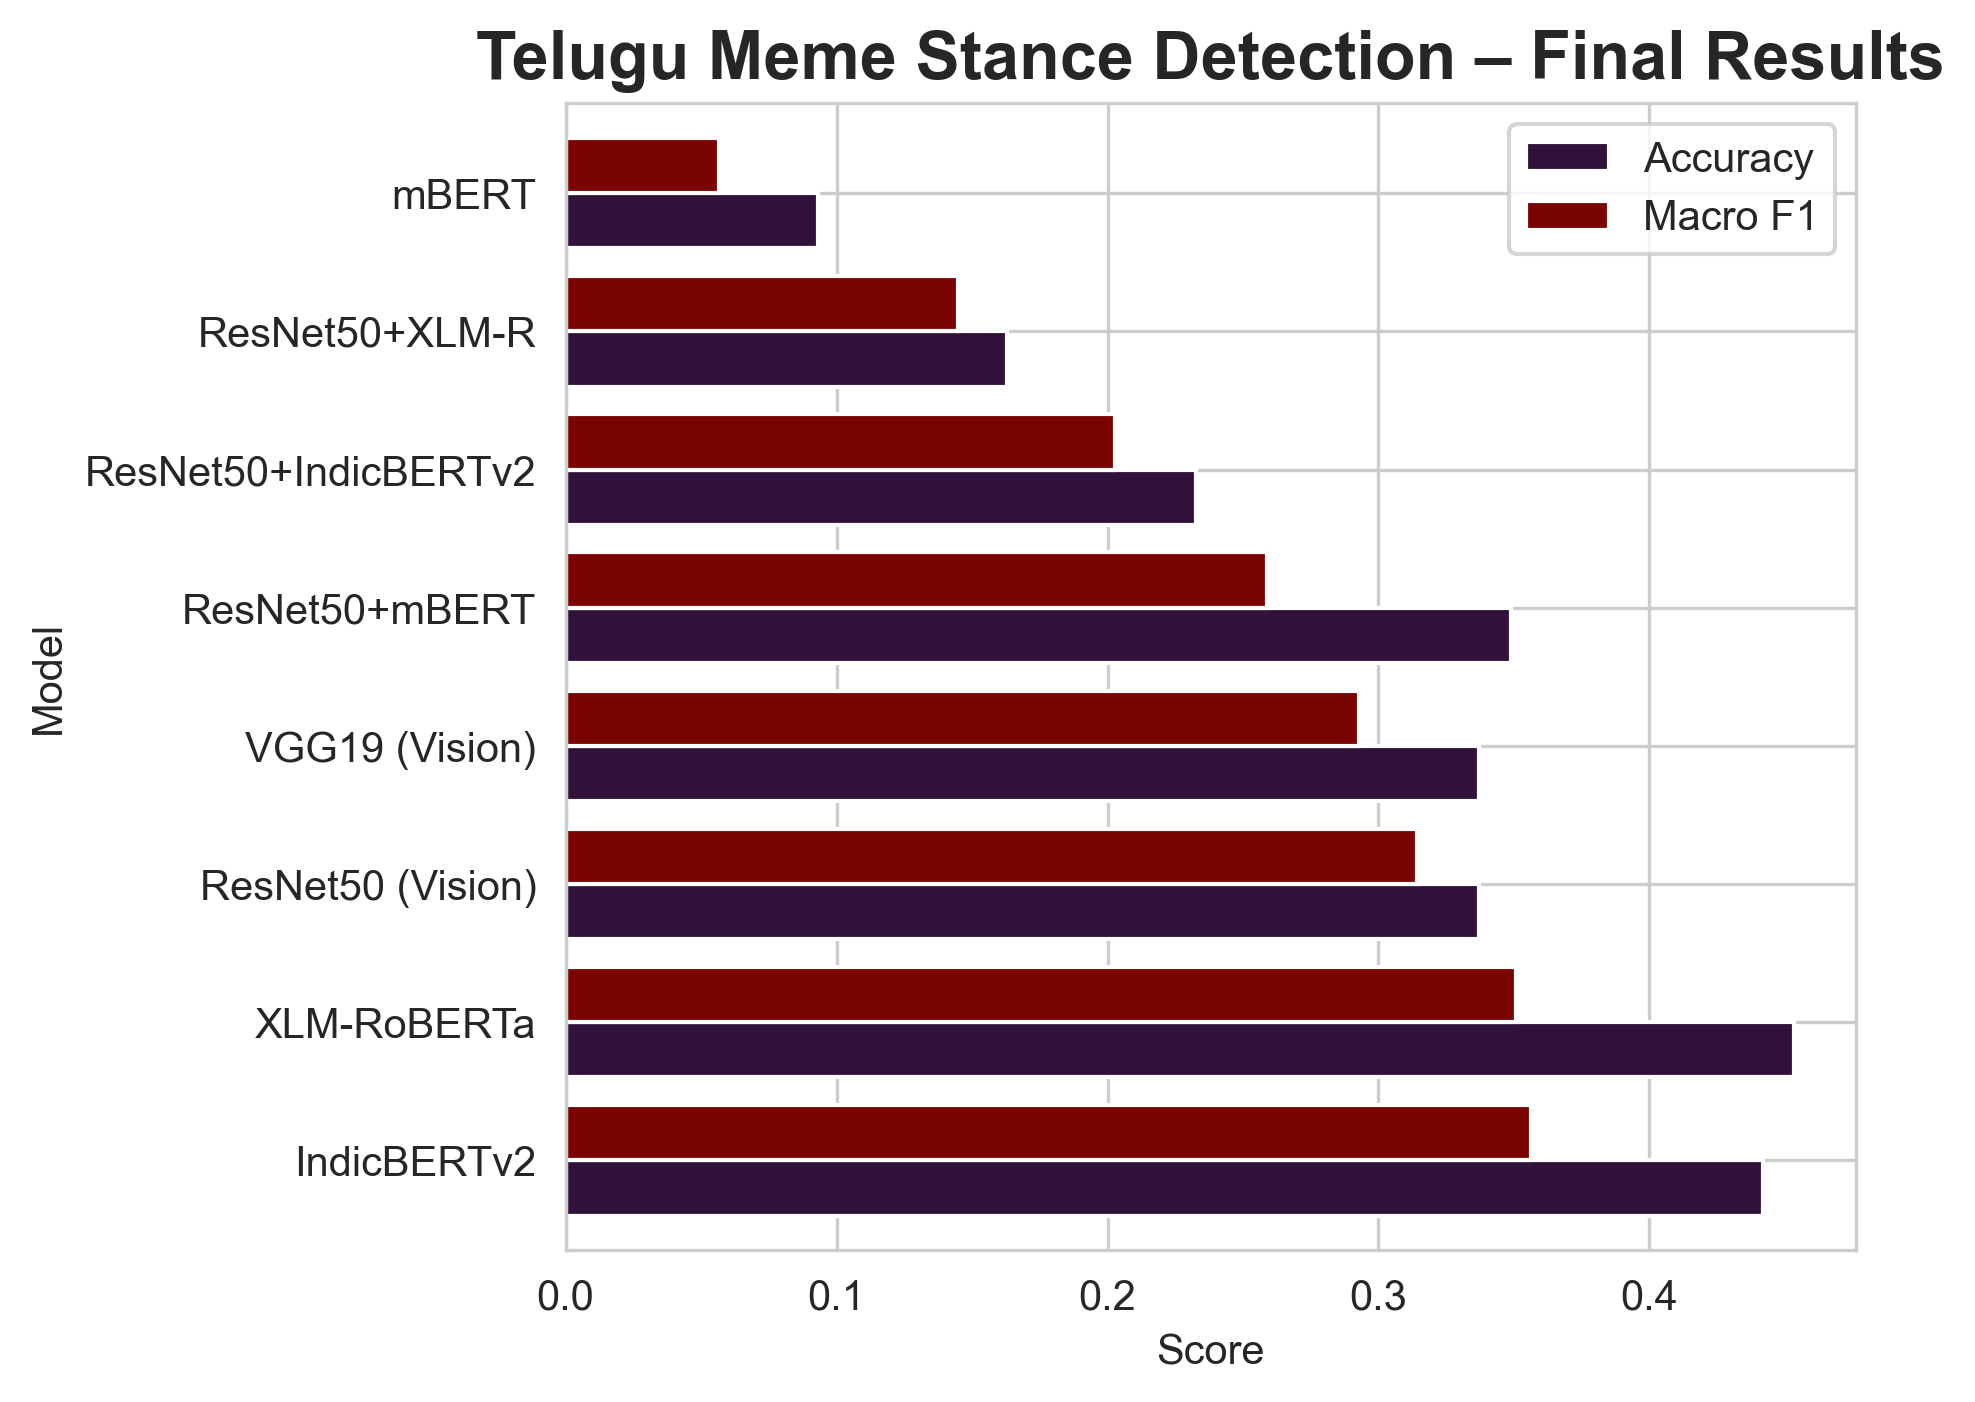

Source data for this figure (header and first rows):
Model, Accuracy, Macro F1
IndicBERTv2, 0.4419, 0.3561
XLM-RoBERTa, 0.4535, 0.3509
ResNet50 (Vision), 0.3372, 0.3143
VGG19 (Vision), 0.3372, 0.2929
ResNet50+mBERT, 0.3488, 0.259
ResNet50+IndicBERTv2, 0.2326, 0.2028
ResNet50+XLM-R, 0.1628, 0.1448
mBERT, 0.093, 0.0567
